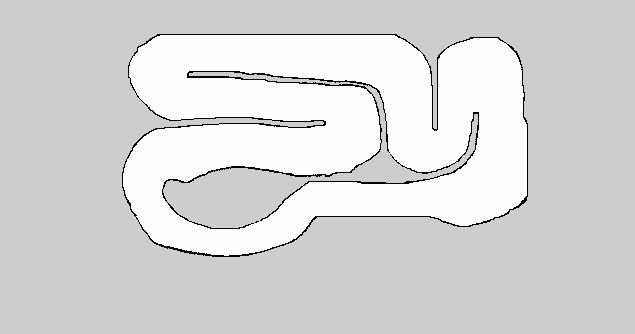

Source data for this figure (header and first rows):
-4.6305789, -1.8309528, 6.2585907
-4.432, -1.805, 6.401
-4.235, -1.781, 6.54
-4.037, -1.756, 6.674
-3.839, -1.728, 6.805
-3.643, -1.696, 6.932
-3.445, -1.657, 7.04
-3.25, -1.613, 7.112
-3.057, -1.561, 7.174
-2.865, -1.503, 7.249
-2.675, -1.44, 7.344
-2.487, -1.373, 7.458
-2.3, -1.301, 7.57
-2.114, -1.227, 7.678
-1.929, -1.151, 7.785
-1.744, -1.074, 7.889
-1.56, -0.9958, 7.991
-1.376, -0.9173, 8.091
-1.191, -0.8392, 8.189
-1.009, -0.7624, 8.285
-0.8226, -0.6845, 8.379
-0.6391, -0.6072, 8.471
-0.4561, -0.5296, 8.562
-0.2718, -0.4525, 8.651
-0.08676, -0.3792, 8.716
0.101, -0.3102, 8.735
0.2913, -0.2461, 8.738
0.4814, -0.1879, 8.733
0.6746, -0.1347, 8.726
0.8692, -0.08699, 8.72
1.064, -0.04496, 8.713
1.261, -0.008252, 8.708
1.459, 0.02279, 8.705
1.657, 0.04838, 8.703
1.856, 0.06844, 8.703
2.056, 0.08301, 8.704
2.255, 0.0921, 8.706
2.455, 0.09576, 8.71
2.655, 0.09403, 8.716
2.855, 0.08703, 8.726
3.055, 0.07488, 8.741
3.253, 0.05783, 8.764
3.452, 0.03618, 8.799
3.65, 0.01052, 8.854
3.848, -0.01831, 8.869
4.045, -0.04856, 8.634
4.243, -0.07951, 8.344
4.441, -0.1097, 8.085
4.639, -0.1384, 7.853
4.837, -0.1645, 7.644
5.036, -0.1872, 7.455
5.235, -0.2056, 7.284
5.434, -0.2189, 7.129
5.634, -0.2263, 6.989
5.834, -0.2272, 6.863
6.034, -0.2208, 6.751
6.234, -0.2064, 6.651
6.432, -0.1835, 6.563
6.629, -0.1514, 6.487
6.825, -0.1096, 6.422
7.018, -0.05784, 6.367
... 284 more rows
